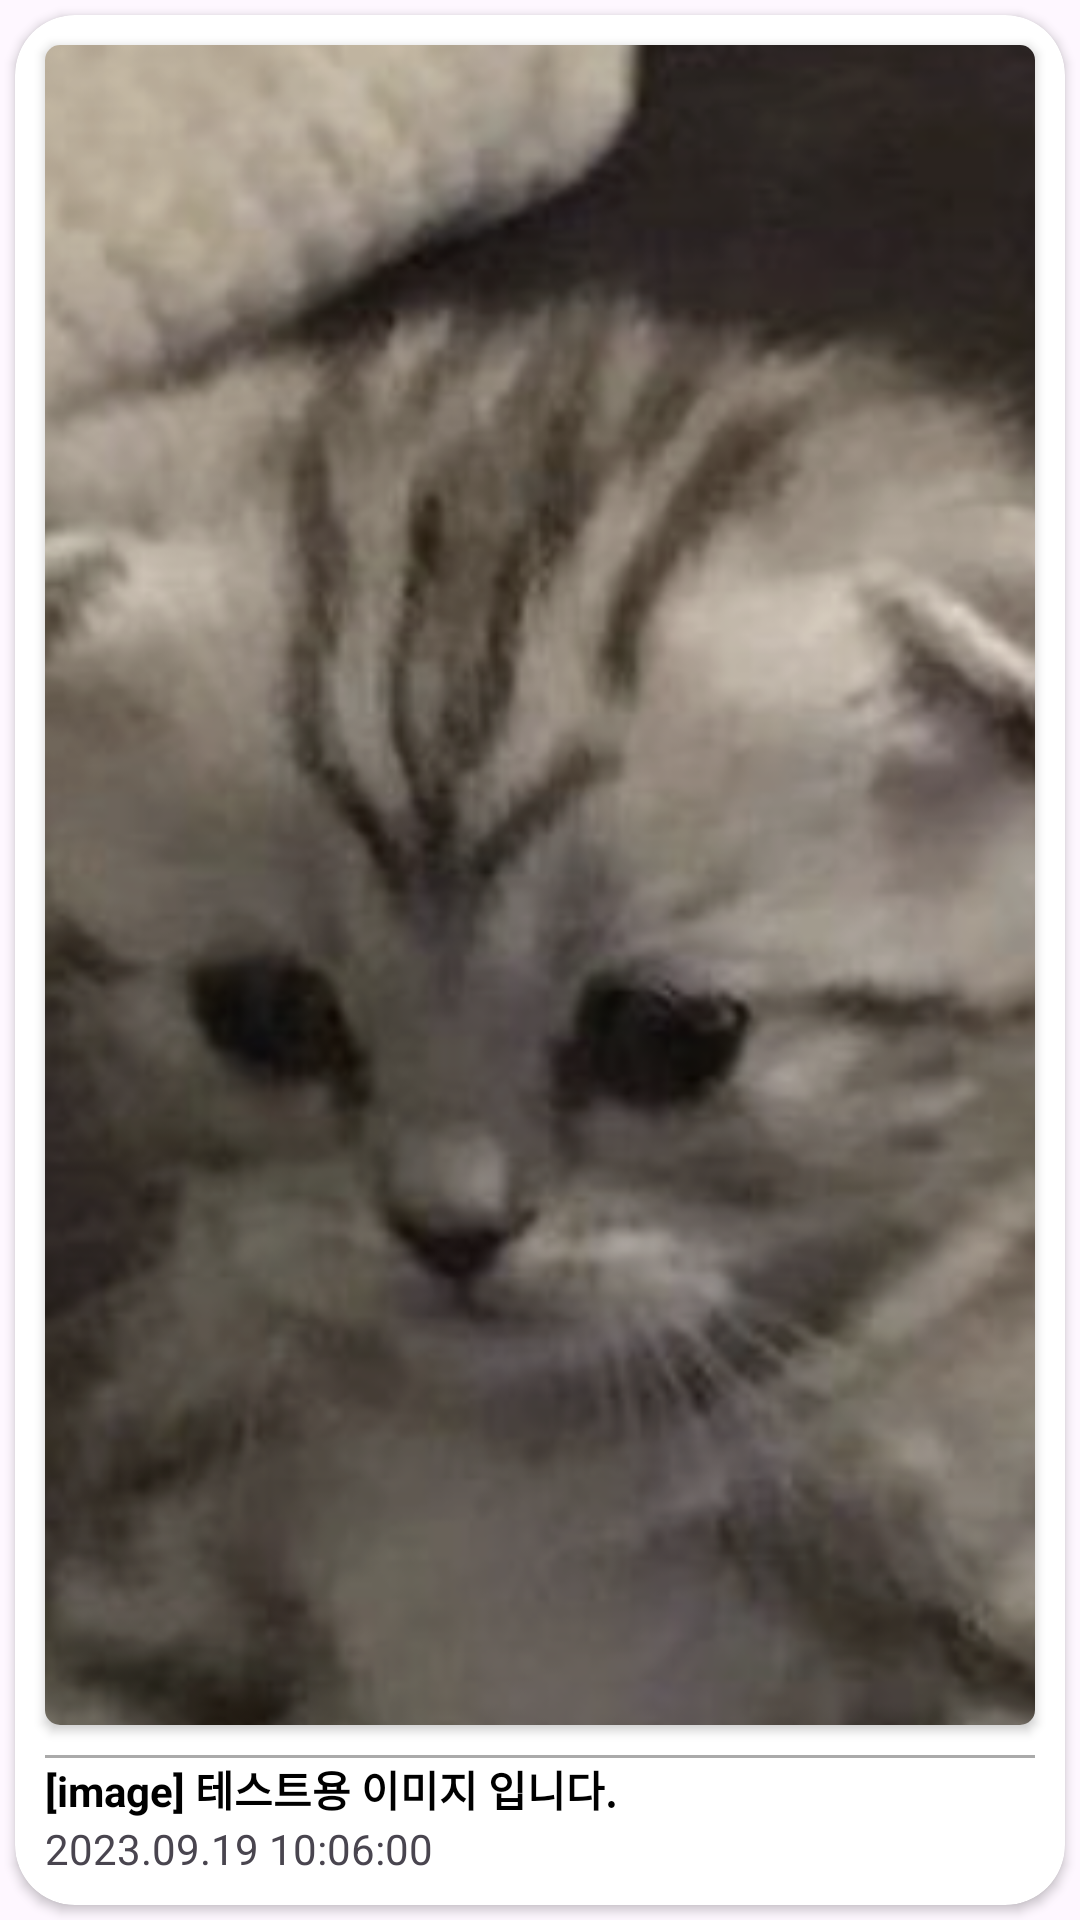

Here is an Android app screen rendered from its layout file. Give the layout XML and the strings, colors and styles it references.
<!-- AndroidManifest.xml: application theme Theme.KakaoImgLibrary -->
<!-- res/layout/image_item.xml -->
<?xml version="1.0" encoding="utf-8"?>
<androidx.constraintlayout.widget.ConstraintLayout xmlns:android="http://schemas.android.com/apk/res/android"
    xmlns:app="http://schemas.android.com/apk/res-auto"
    android:layout_width="195dp"
    android:layout_height="250dp"
    android:background="@color/transparent">

    <androidx.cardview.widget.CardView
        android:layout_width="0dp"
        android:layout_height="0dp"
        android:layout_marginHorizontal="5dp"
        android:layout_marginVertical="5dp"
        app:cardCornerRadius="20dp"
        app:layout_constraintBottom_toBottomOf="parent"
        app:layout_constraintEnd_toEndOf="parent"
        app:layout_constraintStart_toStartOf="parent"
        app:layout_constraintTop_toTopOf="parent">

        <androidx.constraintlayout.widget.ConstraintLayout
            android:layout_width="match_parent"
            android:layout_height="match_parent">

            <androidx.cardview.widget.CardView
                android:id="@+id/cv_img"
                android:layout_width="0dp"
                android:layout_height="0dp"
                android:layout_marginHorizontal="10dp"
                android:layout_marginTop="10dp"
                android:layout_marginBottom="60dp"
                app:cardCornerRadius="5dp"
                app:layout_constraintBottom_toBottomOf="parent"
                app:layout_constraintEnd_toEndOf="parent"
                app:layout_constraintStart_toStartOf="parent"
                app:layout_constraintTop_toTopOf="parent">

                <androidx.appcompat.widget.AppCompatImageView
                    android:id="@+id/iv_item"
                    android:layout_width="match_parent"
                    android:layout_height="match_parent"
                    android:scaleType="centerCrop"
                    app:srcCompat="@drawable/test_cat" />
            </androidx.cardview.widget.CardView>

            <View
                android:id="@+id/view_under_line"
                android:layout_width="0dp"
                android:layout_height="1dp"
                android:layout_marginTop="10dp"
                android:background="@color/under_line_white_grey"
                app:layout_constraintEnd_toEndOf="@id/cv_img"
                app:layout_constraintStart_toStartOf="@id/cv_img"
                app:layout_constraintTop_toBottomOf="@id/cv_img" />

            <TextView
                android:id="@+id/tv_title"
                android:layout_width="0dp"
                android:layout_height="wrap_content"
                android:ellipsize="marquee"
                android:singleLine="true"
                android:text="@string/test_title"
                android:textColor="@color/black"
                android:textStyle="bold"
                app:layout_constraintEnd_toEndOf="@id/cv_img"
                app:layout_constraintStart_toStartOf="@id/cv_img"
                app:layout_constraintTop_toBottomOf="@id/view_under_line"/>
            <TextView
                android:id="@+id/tv_time"
                android:layout_width="0dp"
                android:layout_height="wrap_content"
                android:ellipsize="marquee"
                android:singleLine="true"
                android:text="@string/test_time"
                app:layout_constraintStart_toStartOf="@id/tv_title"
                app:layout_constraintEnd_toEndOf="@id/tv_title"
                app:layout_constraintTop_toBottomOf="@id/tv_title"/>
        </androidx.constraintlayout.widget.ConstraintLayout>

    </androidx.cardview.widget.CardView>


</androidx.constraintlayout.widget.ConstraintLayout>
<!-- resources referenced by this layout -->
<resources>
  <color name="black">#FF000000</color>
  <color name="transparent">#00ff0000</color>
  <color name="under_line_white_grey">#AAAAAA</color>
  <!-- drawable test_cat: png bitmap (drawable, 466545 bytes) -->
  <string name="test_time">2023.09.19 10:06:00</string>
  <string name="test_title">[image] 테스트용 이미지 입니다.</string>
  <style name="Theme.KakaoImgLibrary" parent="Base.Theme.KakaoImgLibrary" />
  <style name="Base.Theme.KakaoImgLibrary" parent="Theme.Material3.DayNight.NoActionBar">
          
          
      </style>
</resources>
